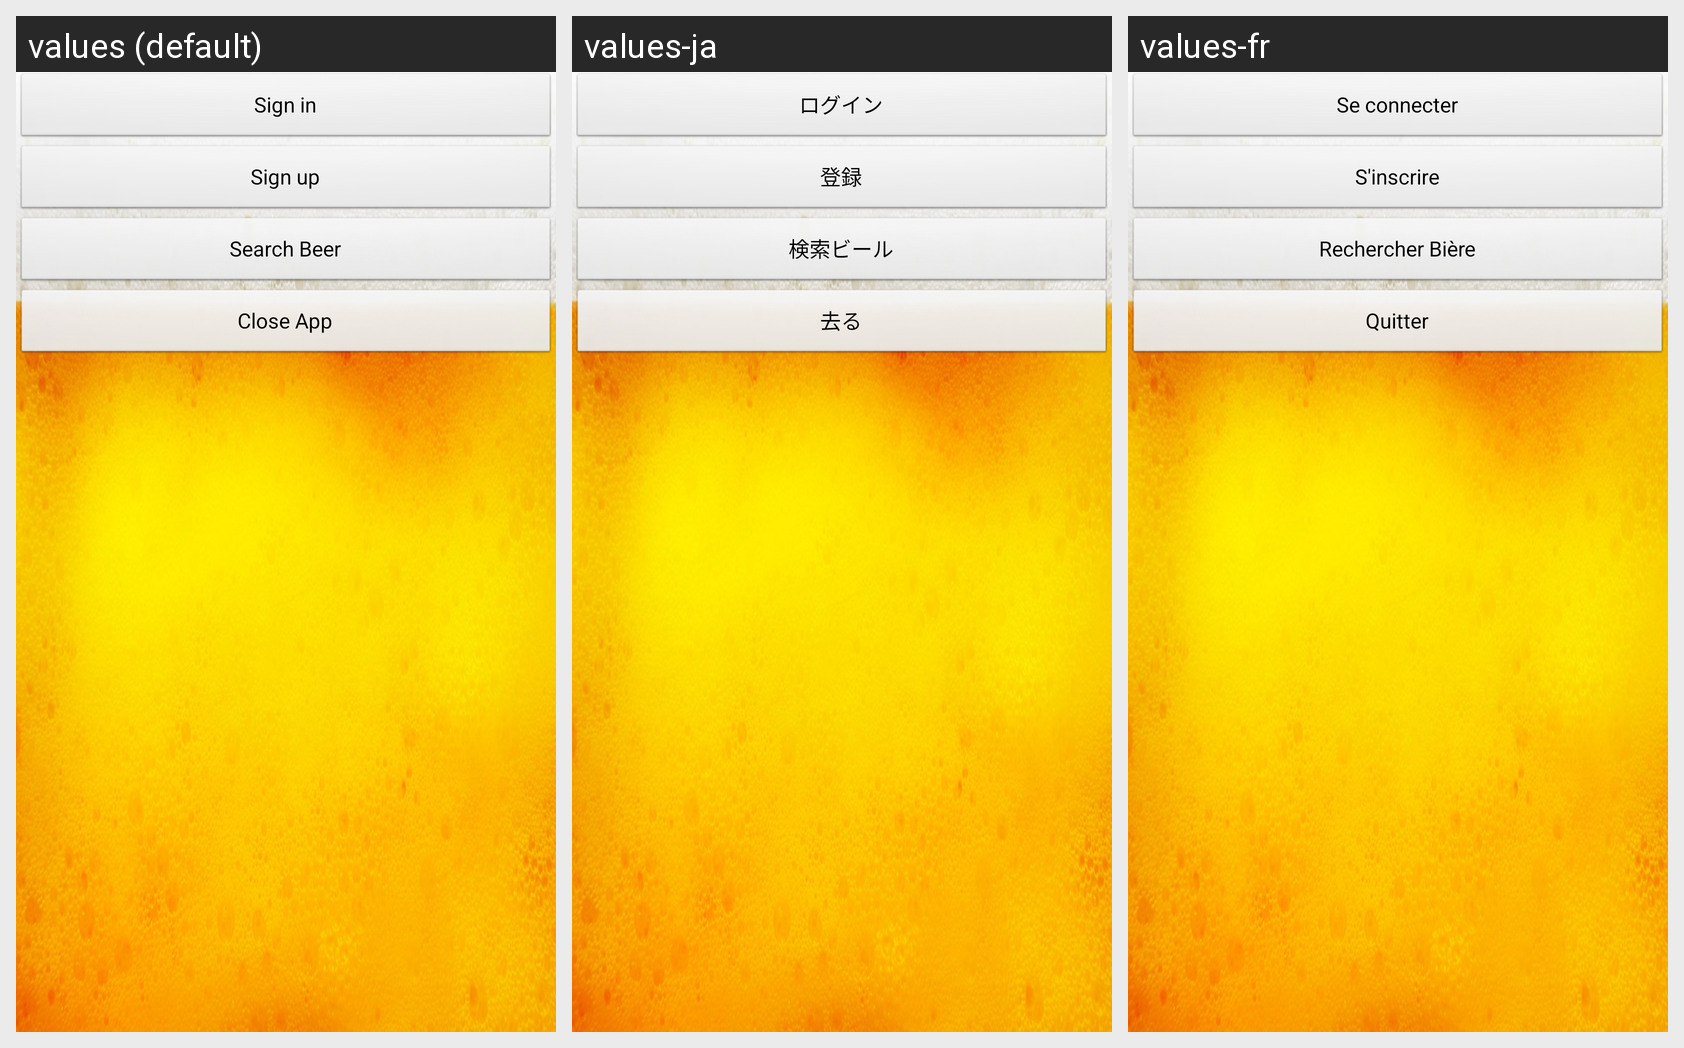

Locale-by-locale string values for the Android screen shown in this grid:
Android screen res/layout/menu_principal_noco.xml rendered under 3 locales, left to right: values (default), values-ja, values-fr. Device: Nexus 5 (rendered at 1080×1920; each locale shown at half size, 540×960, under a caption strip naming it); theme AppTheme.
Strings drawn on this screen, with the default value and each locale's value (text and hints the layout hard-codes, and strings that could not be matched under every locale, appear in the picture but are not listed):

Connection
  values: Sign in
  values-ja: ログイン
  values-fr: Se connecter

Inscription
  values: Sign up
  values-ja: 登録
  values-fr: S'inscrire

SearchBeer
  values: Search Beer
  values-ja: 検索ビール
  values-fr: Rechercher Bière

Leave
  values: Close App
  values-ja: 去る
  values-fr: Quitter
